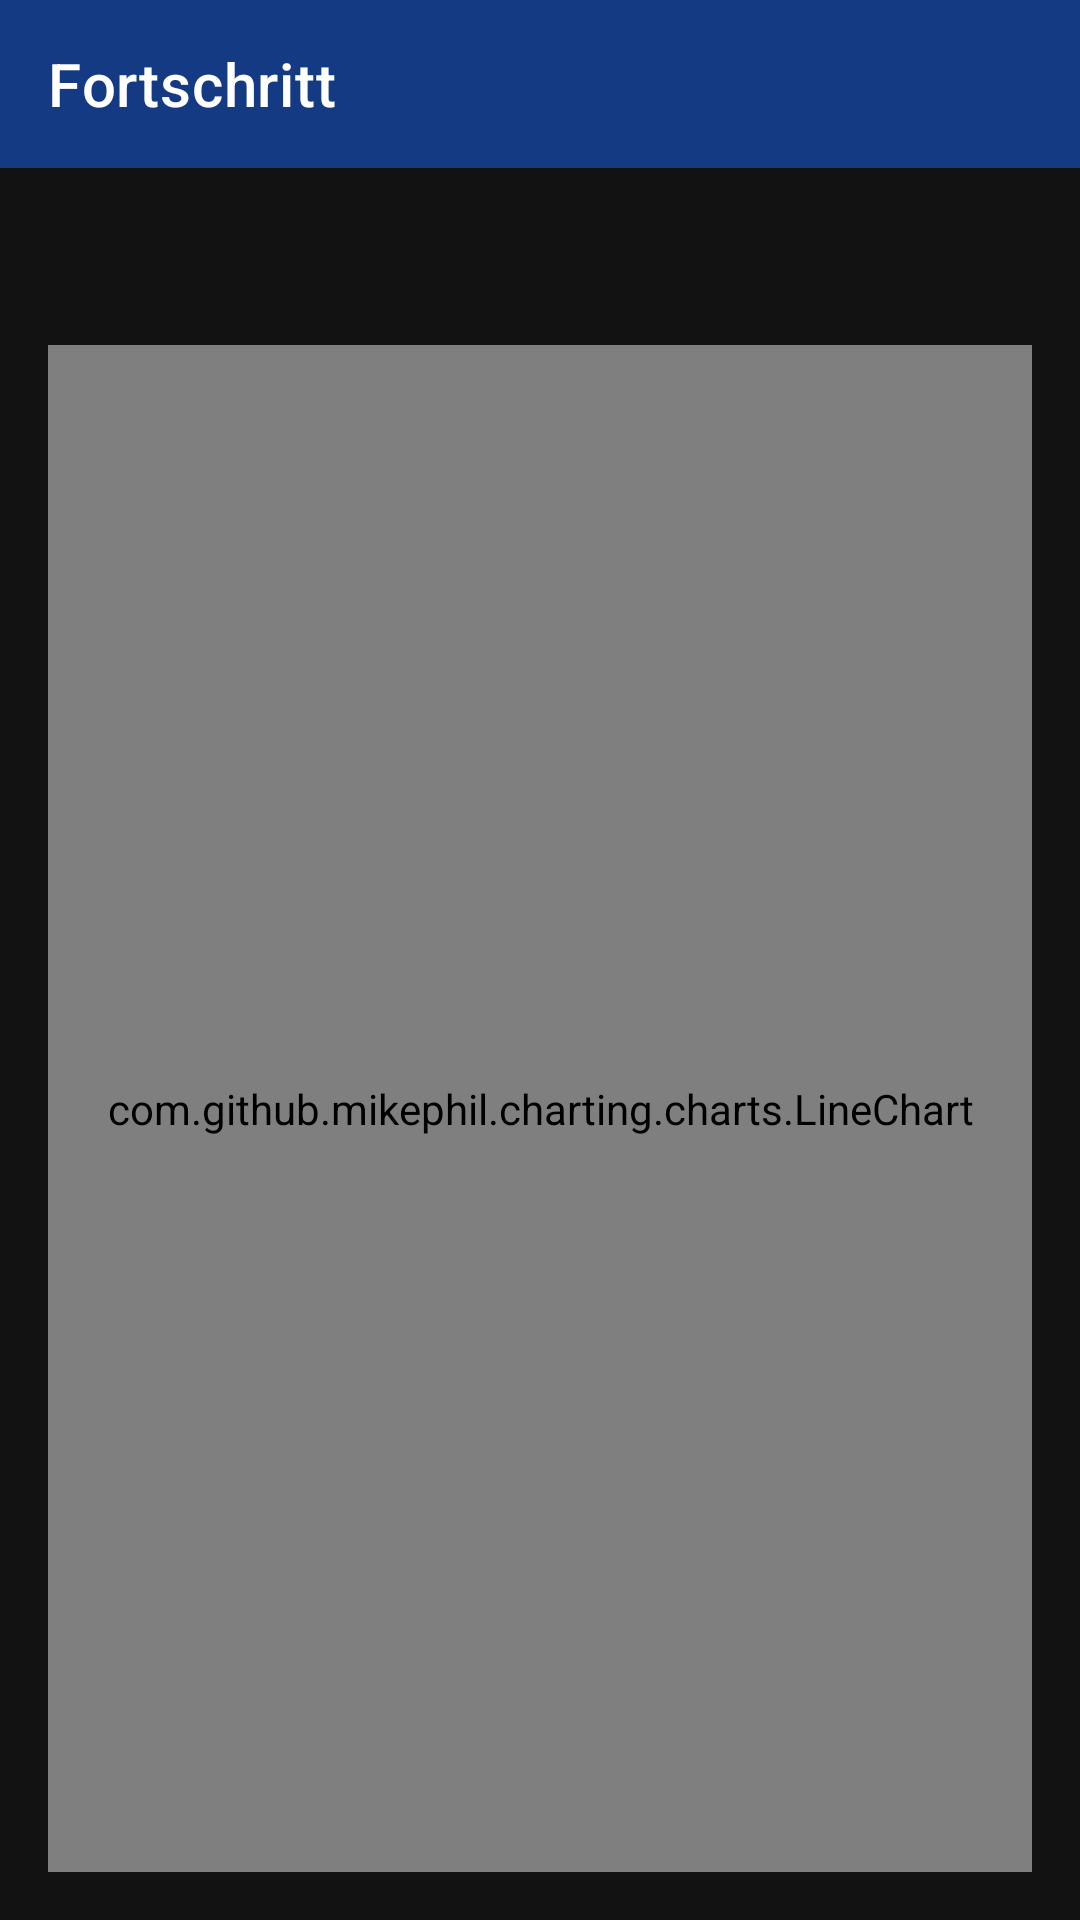

The Android layout XML behind this screen, and the referenced resources:
<!-- AndroidManifest.xml: application theme Theme.Abgabe1_LG -->
<!-- res/layout/activity_chart.xml -->
<?xml version="1.0" encoding="utf-8"?>
<LinearLayout xmlns:android="http://schemas.android.com/apk/res/android"
    xmlns:app="http://schemas.android.com/apk/res-auto"
    xmlns:tools="http://schemas.android.com/tools"
    android:layout_width="match_parent"
    android:layout_height="match_parent"
    android:orientation="vertical"
    android:background="?android:attr/colorBackground"
    tools:context=".ChartActivity">

    <com.google.android.material.appbar.AppBarLayout
        android:layout_width="match_parent"
        android:layout_height="wrap_content">

        <com.google.android.material.appbar.MaterialToolbar
            android:id="@+id/chart_toolbar"
            android:layout_width="match_parent"
            android:layout_height="?attr/actionBarSize"
            android:background="?attr/colorPrimary"
            app:title="Fortschritt"
            app:titleTextColor="?attr/colorOnPrimary" />

    </com.google.android.material.appbar.AppBarLayout>

    <TextView
        android:id="@+id/chart_title_text"
        android:layout_width="wrap_content"
        android:layout_height="wrap_content"
        android:layout_gravity="center_horizontal"
        android:layout_marginTop="16dp"
        android:textAppearance="@style/TextAppearance.MaterialComponents.Headline6"
        tools:text="Fortschritt für: Bankdrücken" />

    <com.github.mikephil.charting.charts.LineChart
        android:id="@+id/progress_chart"
        android:layout_width="match_parent"
        android:layout_height="match_parent"
        android:layout_margin="16dp" />

</LinearLayout>
<!-- resources referenced by this layout -->
<resources>
  <style name="Theme.Abgabe1_LG" parent="Theme.MaterialComponents.DayNight.NoActionBar">
          <item name="colorPrimary">@color/fcc_blue</item>
          <item name="colorOnPrimary">@color/white</item>
          <item name="colorSecondary">@color/fcc_yellow</item>
          <item name="colorOnSecondary">@color/background_dark</item>
  
          <item name="android:colorBackground">@color/background_dark</item>
          <item name="colorSurface">@color/surface_dark</item>
          <item name="colorOnSurface">@color/white</item>
          <item name="colorSurfaceVariant">@color/surface_variant</item>
          <item name="colorOnSurfaceVariant">@color/white</item>
  
          <item name="android:textColorPrimary">@color/white</item>
          <item name="android:textColorSecondary">@color/text_secondary</item>
          
          
          <item name="materialAlertDialogTheme">@style/App.Theme.Dialog</item>
          <item name="alertDialogTheme">@style/App.Theme.Dialog</item>
  
          <item name="android:statusBarColor">@color/background_dark</item>
          <item name="android:windowLightStatusBar">false</item>
  
          <item name="shapeAppearanceLargeComponent">@style/ShapeAppearance.App.LargeComponent</item>
          <item name="shapeAppearanceMediumComponent">@style/ShapeAppearance.App.MediumComponent</item>
          <item name="shapeAppearanceSmallComponent">@style/ShapeAppearance.App.SmallComponent</item>
          
          <item name="materialButtonStyle">@style/Widget.App.Button</item>
      </style>
  <color name="fcc_blue">#143A83</color>
  <color name="white">#FFFFFF</color>
  <color name="fcc_yellow">#FFC107</color>
  <color name="background_dark">#121212</color>
  <color name="surface_dark">#1E1E1E</color>
  <color name="surface_variant">#2C2C2E</color>
  <color name="text_secondary">#B0B0B0</color>
  <style name="App.Theme.Dialog" parent="Theme.MaterialComponents.DayNight.Dialog.Alert">
          <item name="android:windowBackground">@color/surface_dark</item>
          <item name="android:textColorPrimary">@color/white</item>
          <item name="android:textColorSecondary">@color/text_secondary</item>
          <item name="colorAccent">@color/fcc_yellow</item>
          <item name="buttonBarPositiveButtonStyle">@style/Widget.App.Button.Text</item>
          <item name="buttonBarNegativeButtonStyle">@style/Widget.App.Button.Text</item>
      </style>
  <style name="ShapeAppearance.App.LargeComponent" parent="ShapeAppearance.MaterialComponents.LargeComponent">
          <item name="cornerSize">28dp</item>
      </style>
  <style name="ShapeAppearance.App.MediumComponent" parent="ShapeAppearance.MaterialComponents.MediumComponent">
          <item name="cornerSize">16dp</item>
      </style>
  <style name="ShapeAppearance.App.SmallComponent" parent="ShapeAppearance.MaterialComponents.SmallComponent">
          <item name="cornerSize">8dp</item>
      </style>
  <style name="Widget.App.Button" parent="Widget.MaterialComponents.Button">
          <item name="shapeAppearance">@style/ShapeAppearance.App.LargeComponent</item>
          <item name="android:insetTop">0dp</item>
          <item name="android:insetBottom">0dp</item>
          <item name="android:textAllCaps">false</item>
      </style>
  <style name="Widget.App.Button.Text" parent="Widget.MaterialComponents.Button.TextButton">
          <item name="android:textColor">@color/fcc_yellow</item>
      </style>
</resources>
